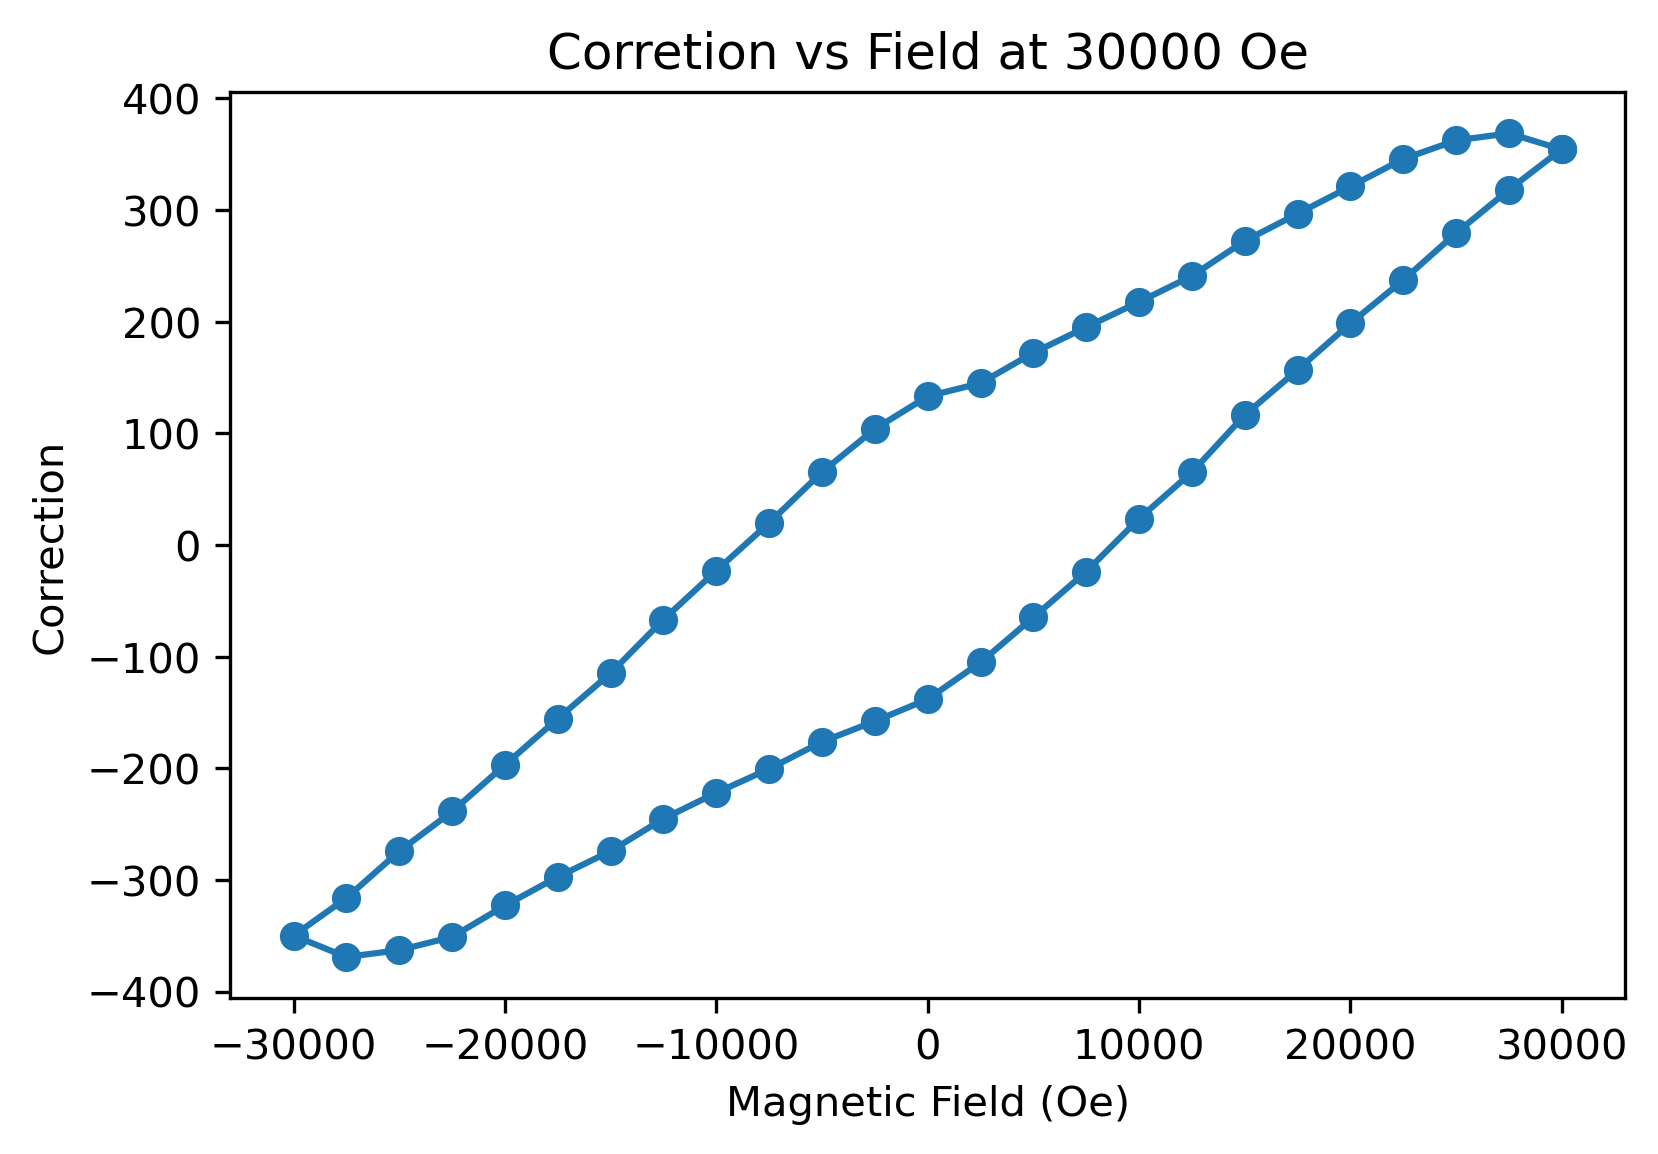

The file beside this chart, header and first rows:
, Magnetic Field (Oe), True Field (Oe), Field correction
0, 29999, 29645, 354.4
1, 27497, 27128, 368.8
2, 24999, 24636, 362.5
3, 22498, 22152, 345.8
4, 19997, 19676, 321.2
5, 17498, 17201, 296.7
6, 14997, 14725, 272.4
7, 12500, 12259, 241
8, 10000, 9782, 217.8
9, 7500, 7305, 195.2
10, 5000, 4828, 172.2
11, 2500, 2355, 145
12, 0.2755, -132.9, 133.2
13, -2500, -2604, 104
14, -5000, -5065, 65.39
15, -7500, -7520, 19.86
16, -10000, -9977, -22.91
17, -12500, -12433, -66.73
18, -14997, -14883, -114.7
19, -17499, -17343, -155.5
20, -19997, -19800, -196.8
21, -22497, -22259, -238.7
22, -24997, -24723, -274.2
23, -27497, -27181, -316.1
24, -29999, -29649, -349.9
25, -27503, -27134, -369
26, -25000, -24637, -362.9
27, -22502, -22151, -351
28, -19997, -19674, -322.9
29, -17500, -17203, -297.2
30, -14998, -14724, -274.1
31, -12500, -12255, -245.1
32, -10000, -9778, -221.9
33, -7500, -7300, -200.5
34, -5000, -4824, -176.2
35, -2500, -2342, -157.8
36, -0.1795, 137.9, -138.1
37, 2500, 2605, -105.1
38, 5000, 5065, -64.76
39, 7500, 7523, -23.76
40, 10000, 9976, 23.65
41, 12500, 12435, 65.26
42, 14996, 14880, 116.4
43, 17498, 17341, 156.9
44, 19997, 19798, 198.6
45, 22498, 22261, 237.4
46, 24998, 24718, 279.4
47, 27497, 27179, 318.2
48, 29999, 29644, 354.7
